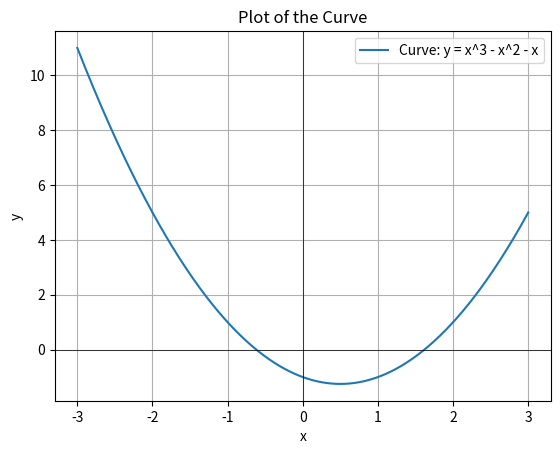

Reproduce this figure in Python.
import numpy as np
import matplotlib.pyplot as plt
from sympy import symbols, lambdify

# Define the parameter
t = symbols('t')

# Define the parametric equations
x_expr = t
y_expr = t**2 - t**1 - 1

# Lambdify the expressions
x_func = lambdify(t, x_expr, "numpy")
y_func = lambdify(t, y_expr, "numpy")

# Generate t values
t_values = np.linspace(-3, 3, 400)

# Compute x and y values
x_values = x_func(t_values)
y_values = y_func(t_values)

# Plotting
plt.plot(x_values, y_values, label='Curve: y = x^3 - x^2 - x')
plt.title('Plot of the Curve')
plt.xlabel('x')
plt.ylabel('y')
plt.grid(True)
plt.axhline(0, color='black', linewidth=0.5)
plt.axvline(0, color='black', linewidth=0.5)
plt.legend()
plt.show()
